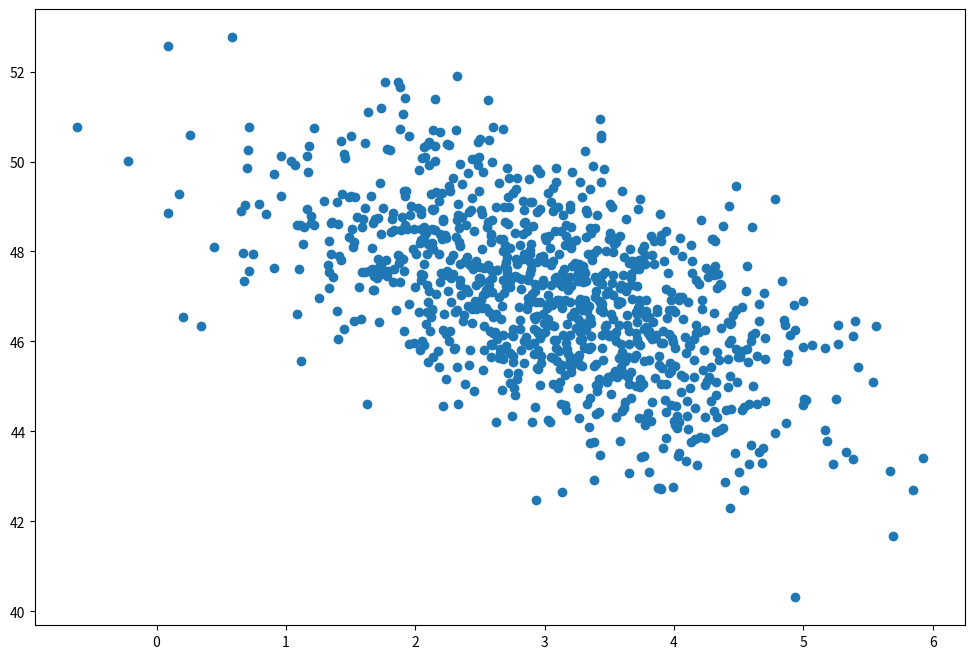

The matplotlib source for this figure:
def say_hello(name):
    print(f"Hello, {name}!")



import numpy as np
import matplotlib.pyplot as plt

page_load_time = np.random.normal(3.0, 1.0, 1000)
purchase_amount = np.random.normal(50.0, 1.5, 1000) - page_load_time

plt.figure(figsize=(12, 8))
plt.scatter(page_load_time, purchase_amount)
plt.show()